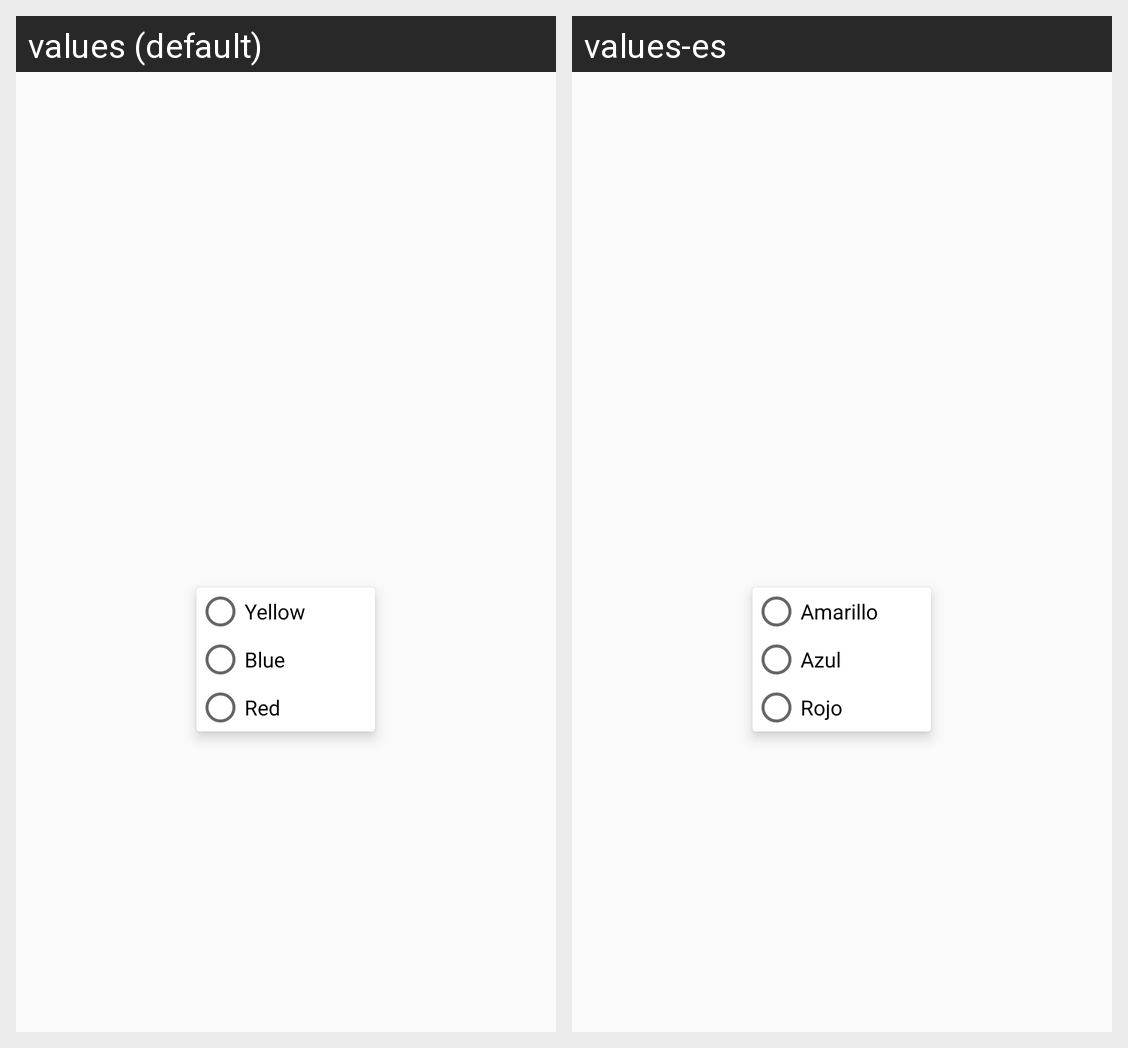

The same Android screen rendered under two of its app's locales, left to right. List the strings drawn on it with the default value and each locale's translation.
Android screen res/layout/fragment_basic_color.xml rendered under 2 locales, left to right: values (default), values-es. Device: Nexus 5 (rendered at 1080×1920; each locale shown at half size, 540×960, under a caption strip naming it); theme AppTheme.
Strings drawn on this screen, with the default value and each locale's value (text and hints the layout hard-codes, and strings that could not be matched under every locale, appear in the picture but are not listed):

yellow
  values: Yellow
  values-es: Amarillo

blue
  values: Blue
  values-es: Azul

red
  values: Red
  values-es: Rojo
